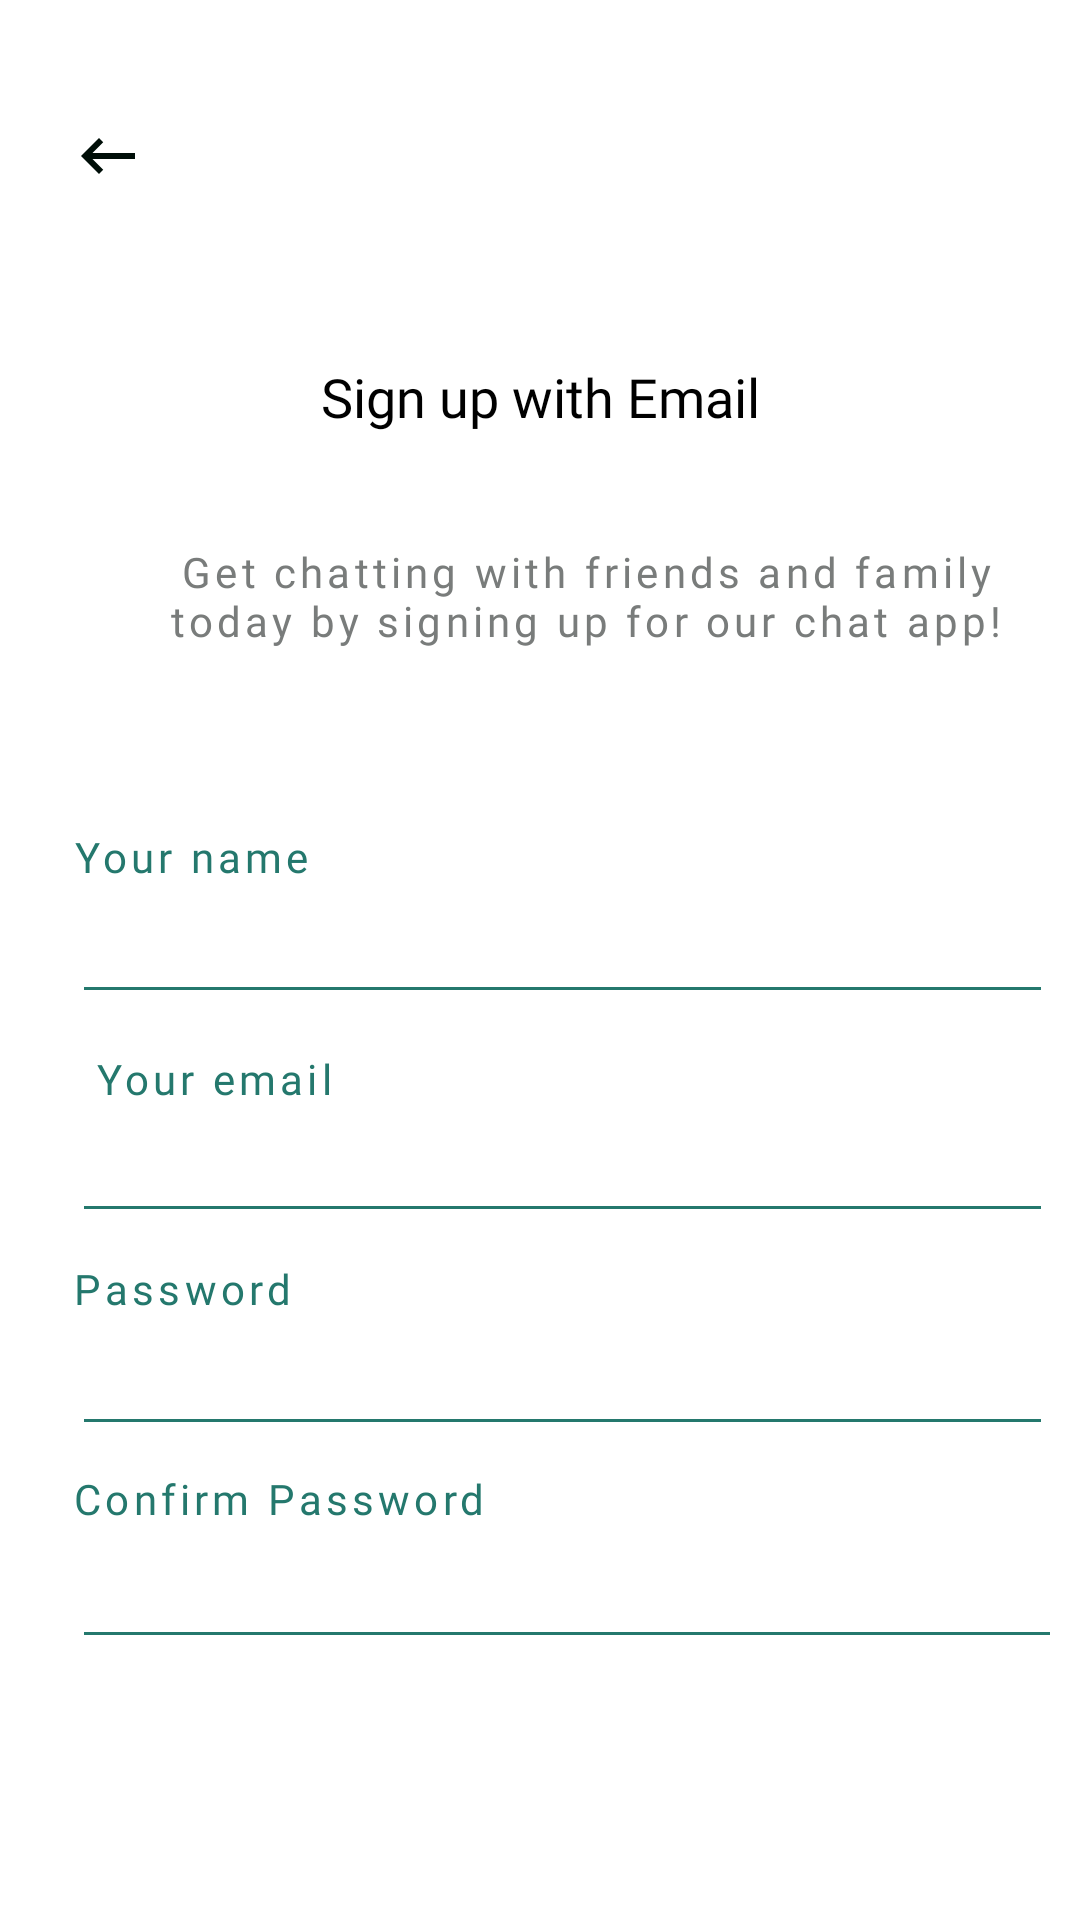

Write the Android layout XML for this screen, with the resource values it uses.
<!-- AndroidManifest.xml: application theme Theme.Chatbox -->
<!-- res/layout/activity_signup.xml -->
<?xml version="1.0" encoding="utf-8"?>
<androidx.constraintlayout.widget.ConstraintLayout xmlns:android="http://schemas.android.com/apk/res/android"
    xmlns:app="http://schemas.android.com/apk/res-auto"
    xmlns:tools="http://schemas.android.com/tools"
    android:id="@+id/main"
    android:layout_width="match_parent"
    android:layout_height="match_parent"
    tools:context=".signup.SignupActivity">
    <ImageView
        android:id="@+id/ic_back_arrow"
        android:layout_width="24dp"
        android:layout_height="24dp"
        app:layout_constraintStart_toStartOf="parent"
        app:layout_constraintTop_toTopOf="parent"
        android:layout_marginStart="24dp"
        android:layout_marginTop="40dp"
        android:src="@drawable/signup_backarrow"/>
    <ImageView
        android:layout_width="52dp"
        android:layout_height="7.9dp"
        android:src="@drawable/green_line"
        app:layout_constraintStart_toStartOf="parent"
        app:layout_constraintTop_toTopOf="parent"
        android:layout_marginStart="218.5dp"
        android:layout_marginTop="137dp"
        />
    <TextView
        android:layout_width="wrap_content"
        android:layout_height="27dp"
        android:layout_marginTop="120dp"
        android:fontFamily="@font/caros"
        android:text="@string/sign_up_with_email"
        android:textColor="@color/black"
        android:textSize="18sp"
        app:layout_constraintEnd_toEndOf="parent"
        app:layout_constraintStart_toStartOf="parent"
        app:layout_constraintTop_toTopOf="parent" />

    <TextView
        android:layout_width="293dp"
        android:layout_height="wrap_content"
        android:layout_marginTop="181dp"
        android:layout_marginStart="31dp"
        android:letterSpacing="0.1"
        android:fontFamily="@font/circular_std"
        android:textColor="#797C7B"
        android:textAlignment="center"
        android:textSize="14sp"
        android:text="@string/signup_title"
        app:layout_constraintEnd_toEndOf="parent"
        app:layout_constraintStart_toStartOf="parent"
        app:layout_constraintTop_toTopOf="parent" />
    <TextView
        android:layout_width="wrap_content"
        android:layout_height="16dp"
        app:layout_constraintStart_toStartOf="parent"
        app:layout_constraintTop_toTopOf="parent"
        android:layout_marginTop="276dp"
        android:layout_marginStart="24dp"
        android:fontFamily="@font/circular_std"
        android:text="@string/your_name"
        android:textSize="14sp"
        android:letterSpacing="0.1"
        android:textColor="#24786D"
        android:textAlignment="center"
        />
    <EditText
        android:id="@+id/user_name"
        android:layout_width="327dp"
        android:layout_height="58dp"
        app:layout_constraintStart_toStartOf="parent"
        app:layout_constraintTop_toTopOf="parent"
        android:layout_marginStart="24dp"
        android:layout_marginTop="280dp"
        android:inputType="text"
        />
    <TextView
        android:layout_width="95dp"
        android:layout_height="16dp"
        app:layout_constraintStart_toStartOf="parent"
        app:layout_constraintTop_toTopOf="parent"
        android:layout_marginTop="350dp"
        android:layout_marginStart="24dp"
        android:fontFamily="@font/circular_std"
        android:text="@string/your_email"
        android:textSize="14sp"
        android:letterSpacing="0.1"
        android:textColor="#24786D"
        android:textAlignment="center"
        />
    <EditText
        android:id="@+id/user_email"
        android:layout_width="327dp"
        android:layout_height="58dp"
        app:layout_constraintStart_toStartOf="parent"
        app:layout_constraintTop_toTopOf="parent"
        android:layout_marginStart="24dp"
        android:layout_marginTop="353dp"
        android:inputType="textWebEmailAddress"
        />
    <TextView
        android:layout_width="90dp"
        android:layout_height="16dp"
        app:layout_constraintStart_toStartOf="parent"
        app:layout_constraintTop_toTopOf="parent"
        android:layout_marginTop="420dp"
        android:layout_marginStart="24dp"
        android:fontFamily="@font/circular_std"
        android:text="@string/Password"
        android:textSize="14sp"
        android:letterSpacing="0.1"
        android:textColor="#24786D"
        android:textAlignment="textStart"
        />
    <EditText
        android:id="@+id/user_password"
        android:layout_width="327dp"
        android:layout_height="58dp"
        app:layout_constraintStart_toStartOf="parent"
        app:layout_constraintTop_toTopOf="parent"
        android:layout_marginStart="24dp"
        android:layout_marginTop="424dp"
        android:inputType="textPassword"
        />
    <TextView
        android:layout_width="wrap_content"
        android:layout_height="16dp"
        app:layout_constraintStart_toStartOf="parent"
        app:layout_constraintTop_toTopOf="parent"
        android:layout_marginTop="490dp"
        android:layout_marginStart="24dp"
        android:fontFamily="@font/circular_std"
        android:text="@string/confirm_password"
        android:textSize="14sp"
        android:letterSpacing="0.1"
        android:textColor="#24786D"
        android:gravity="start"
        />
    <EditText
        android:id="@+id/user_confirm_password"
        android:layout_width="330dp"
        android:layout_height="58dp"
        app:layout_constraintStart_toStartOf="parent"
        app:layout_constraintTop_toTopOf="parent"
        android:layout_marginStart="24dp"
        android:layout_marginTop="495dp"
        android:inputType="textPassword"
        />
    <Button
        android:id="@+id/btn_create_an_account"
        android:layout_width="327dp"
        android:layout_height="48dp"
        app:layout_constraintStart_toStartOf="parent"
        app:layout_constraintTop_toTopOf="parent"
        app:layout_constraintEnd_toEndOf="parent"
        android:text="@string/create_an_account"
        android:layout_marginTop="670dp"
        android:layout_marginHorizontal="24dp"
        android:textColor="@drawable/button_new_acount_text_colors"
        android:background="@drawable/button_new_account"
        />



</androidx.constraintlayout.widget.ConstraintLayout>
<!-- resources referenced by this layout -->
<resources>
  <!-- drawable button_new_account (drawable) -->
  <?xml version="1.0" encoding="utf-8"?>
  <selector xmlns:android="http://schemas.android.com/apk/res/android">
      <item android:state_pressed="true">
          <shape >
              <corners android:radius="15dp"/>
              <solid android:color="#24786D"/>
          </shape>
      </item>
      <item android:state_pressed="false">
          <shape>
              <corners
                  android:radius="15dp"
                  />
              <solid android:color="#F3F6F6"/>
          </shape>
      </item>
  </selector>
  <!-- drawable button_new_acount_text_colors (drawable) -->
  <?xml version="1.0" encoding="utf-8"?>
  <selector
      xmlns:android="http://schemas.android.com/apk/res/android">
      <item
          android:state_pressed="true"
          android:color="@color/white" /> 
      <item
          android:state_focused="true"
          android:color="#797C7B" />
      <item
          android:color="#797C7B" /> 
  </selector>
  <!-- drawable signup_backarrow (drawable) -->
  <vector xmlns:android="http://schemas.android.com/apk/res/android" android:autoMirrored="true" android:height="24dp" android:tint="#000E08" android:viewportHeight="24" android:viewportWidth="24" android:width="24dp">
        
      <path android:fillColor="@android:color/white" android:pathData="M21,11H6.83l3.58,-3.59L9,6l-6,6 6,6 1.41,-1.41L6.83,13H21z"/>
      
  </vector>
  <string name="Password">Password</string>
  <string name="confirm_password">Confirm Password</string>
  <string name="create_an_account">Create an account</string>
  <string name="sign_up_with_email">Sign up with Email</string>
  <string name="signup_title">Get chatting with friends and family today by signing up for our chat app!</string>
  <string name="your_email">Your email</string>
  <string name="your_name">Your name</string>
  <style name="Theme.Chatbox" parent="Theme.AppCompat.Light.NoActionBar">
          <item name="android:windowTranslucentStatus">true</item>
          <item name="android:windowTranslucentNavigation">true</item>
  
          
          <item name="colorPrimary">@color/primaryGreen</item> 
          <item name="colorPrimaryVariant">@color/primaryGreenDark</item> 
  
          
          <item name="colorSecondary">@color/secondaryGray</item> 
  
          
          <item name="android:windowBackground">@color/backgroundWhite</item> 
  
          
          <item name="android:textColorPrimary">@color/textColorPrimary</item> 
          <item name="android:textColorSecondary">@color/textColorSecondary</item> 
  
          
          <item name="colorControlNormal">@color/primaryGreen</item> 
          <item name="colorControlActivated">@color/primaryGreenDark</item> 
  
          
          <item name="android:statusBarColor">@color/primaryGreenDark</item> 
      </style>
  <color name="primaryGreen">#24786D</color>
  <color name="primaryGreenDark">#1D5B53</color>
  <color name="secondaryGray">#797C7B</color>
  <color name="textColorPrimary">#FF000000</color>
  <!-- not gathered from this repository: default colours our renderer supplied (Android Studio template values) -->
  <color name="black">#FF000000</color>
  <color name="white">#FFFFFFFF</color>
</resources>
